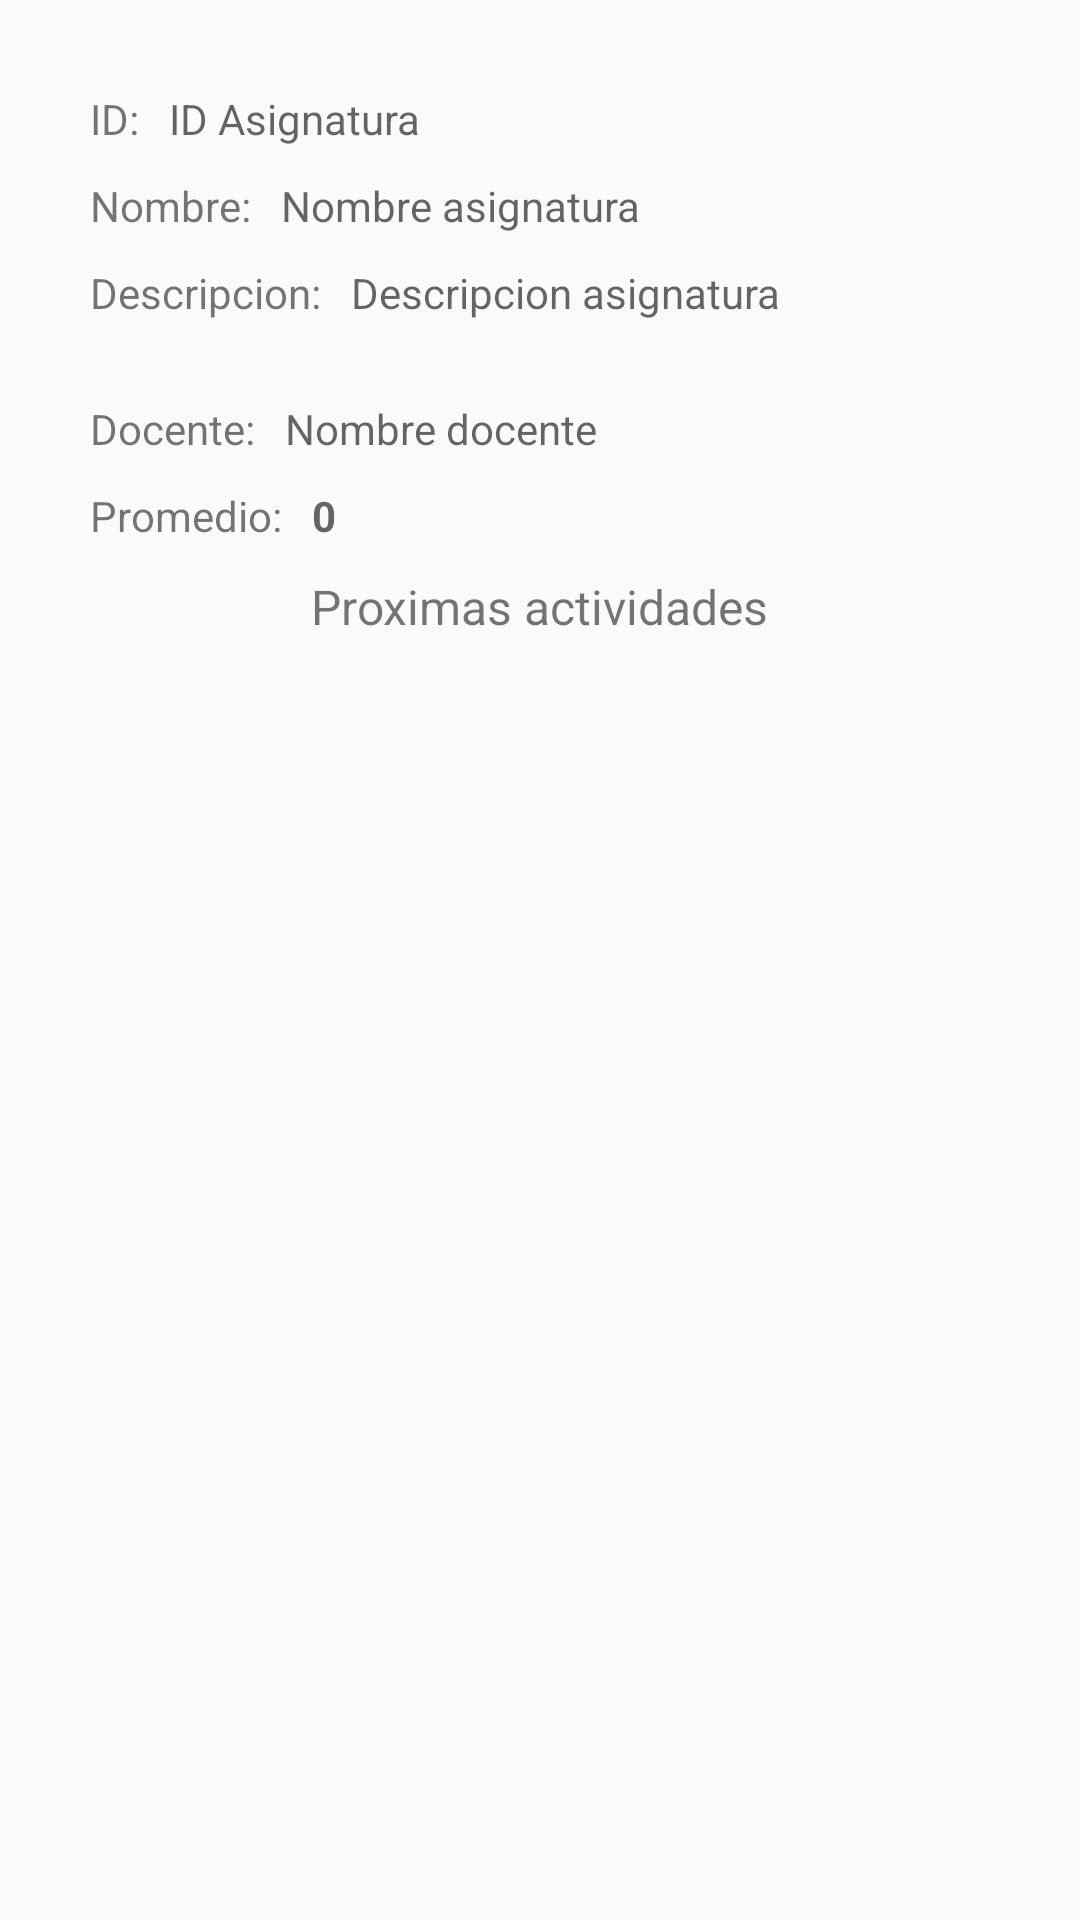

Here is an Android app screen rendered from its layout file. Give the layout XML and the strings, colors and styles it references.
<!-- AndroidManifest.xml: application theme Theme.CalendarioUniversitario -->
<!-- res/layout/activity_asignatura_detail.xml -->
<?xml version="1.0" encoding="utf-8"?>
<androidx.constraintlayout.widget.ConstraintLayout xmlns:android="http://schemas.android.com/apk/res/android"
    xmlns:app="http://schemas.android.com/apk/res-auto"
    xmlns:tools="http://schemas.android.com/tools"
    android:layout_width="match_parent"
    android:layout_height="match_parent"
    tools:context=".vistas.AsignaturaDetail">

    <TextView
        android:id="@+id/textView12"
        android:layout_width="wrap_content"
        android:layout_height="wrap_content"
        android:layout_marginStart="30dp"
        android:layout_marginTop="30dp"
        android:text="@string/label_subject_id"
        app:layout_constraintStart_toStartOf="parent"
        app:layout_constraintTop_toTopOf="parent" />

    <TextView
        android:id="@+id/textView13"
        android:layout_width="wrap_content"
        android:layout_height="wrap_content"
        android:layout_marginStart="30dp"
        android:layout_marginTop="10dp"
        android:text="@string/label_subject_name"
        app:layout_constraintStart_toStartOf="parent"
        app:layout_constraintTop_toBottomOf="@+id/textView12" />

    <TextView
        android:id="@+id/textView14"
        android:layout_width="wrap_content"
        android:layout_height="wrap_content"
        android:layout_marginStart="30dp"
        android:layout_marginTop="10dp"
        android:text="@string/label_subject_description"
        app:layout_constraintStart_toStartOf="parent"
        app:layout_constraintTop_toBottomOf="@+id/textView13" />

    <TextView
        android:id="@+id/textView15"
        android:layout_width="wrap_content"
        android:layout_height="wrap_content"
        android:layout_marginStart="30dp"
        android:layout_marginTop="10dp"
        android:text="@string/label_subject_teacher"
        app:layout_constraintStart_toStartOf="parent"
        app:layout_constraintTop_toBottomOf="@+id/txt_subject_description" />

    <TextView
        android:id="@+id/txt_subject_id"
        android:layout_width="0dp"
        android:layout_height="wrap_content"
        android:layout_marginStart="10dp"
        android:layout_marginTop="30dp"
        android:layout_marginEnd="30dp"
        android:hint="@string/hint_subject_id"
        app:layout_constraintEnd_toEndOf="parent"
        app:layout_constraintHorizontal_bias="0.0"
        app:layout_constraintStart_toEndOf="@+id/textView12"
        app:layout_constraintTop_toTopOf="parent" />

    <TextView
        android:id="@+id/txt_subject_name"
        android:layout_width="0dp"
        android:layout_height="wrap_content"
        android:layout_marginStart="10dp"
        android:layout_marginTop="10dp"
        android:layout_marginEnd="30dp"
        android:hint="@string/hint_subject_name"
        app:layout_constraintEnd_toEndOf="parent"
        app:layout_constraintHorizontal_bias="0.0"
        app:layout_constraintStart_toEndOf="@+id/textView13"
        app:layout_constraintTop_toBottomOf="@+id/txt_subject_id" />

    <TextView
        android:id="@+id/txt_subject_description"
        android:layout_width="0dp"
        android:layout_height="wrap_content"
        android:layout_marginStart="10dp"
        android:layout_marginTop="10dp"
        android:layout_marginEnd="30dp"
        android:hint="@string/hint_subject_description"
        android:lines="2"
        android:maxLines="2"
        android:singleLine="false"
        app:layout_constraintEnd_toEndOf="parent"
        app:layout_constraintHorizontal_bias="0.0"
        app:layout_constraintStart_toEndOf="@+id/textView14"
        app:layout_constraintTop_toBottomOf="@+id/txt_subject_name" />

    <TextView
        android:id="@+id/txt_subject_teacher"
        android:layout_width="0dp"
        android:layout_height="wrap_content"
        android:layout_marginStart="10dp"
        android:layout_marginTop="10dp"
        android:layout_marginEnd="30dp"
        android:hint="@string/hint_subject_teacher"
        app:layout_constraintEnd_toEndOf="parent"
        app:layout_constraintHorizontal_bias="0.0"
        app:layout_constraintStart_toEndOf="@+id/textView15"
        app:layout_constraintTop_toBottomOf="@+id/txt_subject_description" />

    <TextView
        android:id="@+id/textView20"
        android:layout_width="wrap_content"
        android:layout_height="wrap_content"
        android:layout_marginStart="30dp"
        android:layout_marginTop="10dp"
        android:text="@string/label_subject_average"
        app:layout_constraintStart_toStartOf="parent"
        app:layout_constraintTop_toBottomOf="@+id/textView15" />

    <TextView
        android:id="@+id/txt_subject_average"
        android:layout_width="0dp"
        android:layout_height="wrap_content"
        android:layout_marginStart="10dp"
        android:layout_marginTop="10dp"
        android:layout_marginEnd="30dp"
        android:hint="@string/hint_subject_average"
        android:textStyle="bold"
        app:layout_constraintEnd_toEndOf="parent"
        app:layout_constraintHorizontal_bias="0.0"
        app:layout_constraintStart_toEndOf="@+id/textView20"
        app:layout_constraintTop_toBottomOf="@+id/txt_subject_teacher" />

    <androidx.recyclerview.widget.RecyclerView
        android:id="@+id/tablaA"
        android:layout_width="0dp"
        android:layout_height="0dp"
        android:layout_marginStart="10dp"
        android:layout_marginTop="10dp"
        android:layout_marginEnd="10dp"
        android:layout_marginBottom="20dp"
        app:layout_constraintBottom_toBottomOf="parent"
        app:layout_constraintEnd_toEndOf="parent"
        app:layout_constraintStart_toStartOf="parent"
        app:layout_constraintTop_toBottomOf="@+id/textView7" />

    <TextView
        android:id="@+id/textView7"
        android:layout_width="wrap_content"
        android:layout_height="wrap_content"
        android:layout_marginTop="10dp"
        android:text="@string/label_subject_next_activities"
        android:textSize="16sp"
        app:layout_constraintEnd_toEndOf="parent"
        app:layout_constraintStart_toStartOf="parent"
        app:layout_constraintTop_toBottomOf="@+id/textView20" />
</androidx.constraintlayout.widget.ConstraintLayout>
<!-- resources referenced by this layout -->
<resources>
  <string name="hint_subject_average">0</string>
  <string name="hint_subject_description">Descripcion asignatura</string>
  <string name="hint_subject_id">ID Asignatura</string>
  <string name="hint_subject_name">Nombre asignatura</string>
  <string name="hint_subject_teacher">Nombre docente</string>
  <string name="label_subject_average">Promedio:</string>
  <string name="label_subject_description">Descripcion:</string>
  <string name="label_subject_id">ID:</string>
  <string name="label_subject_name">Nombre:</string>
  <string name="label_subject_next_activities">Proximas actividades</string>
  <string name="label_subject_teacher">Docente:</string>
  <style name="Theme.CalendarioUniversitario" parent="Theme.MaterialComponents.DayNight.DarkActionBar.Bridge">
          
          <item name="colorPrimary">@color/purple_500</item>
          <item name="colorPrimaryVariant">@color/purple_700</item>
          <item name="colorOnPrimary">@color/white</item>
          
          <item name="colorSecondary">@color/teal_200</item>
          <item name="colorSecondaryVariant">@color/teal_700</item>
          <item name="colorOnSecondary">@color/black</item>
          
          <item name="android:statusBarColor">?attr/colorPrimaryVariant</item>
          
      </style>
  <color name="purple_500">#FF6200EE</color>
  <color name="purple_700">#FF3700B3</color>
  <color name="white">#FFFFFFFF</color>
  <color name="teal_200">#FF03DAC5</color>
  <color name="teal_700">#FF018786</color>
  <color name="black">#FF000000</color>
</resources>
